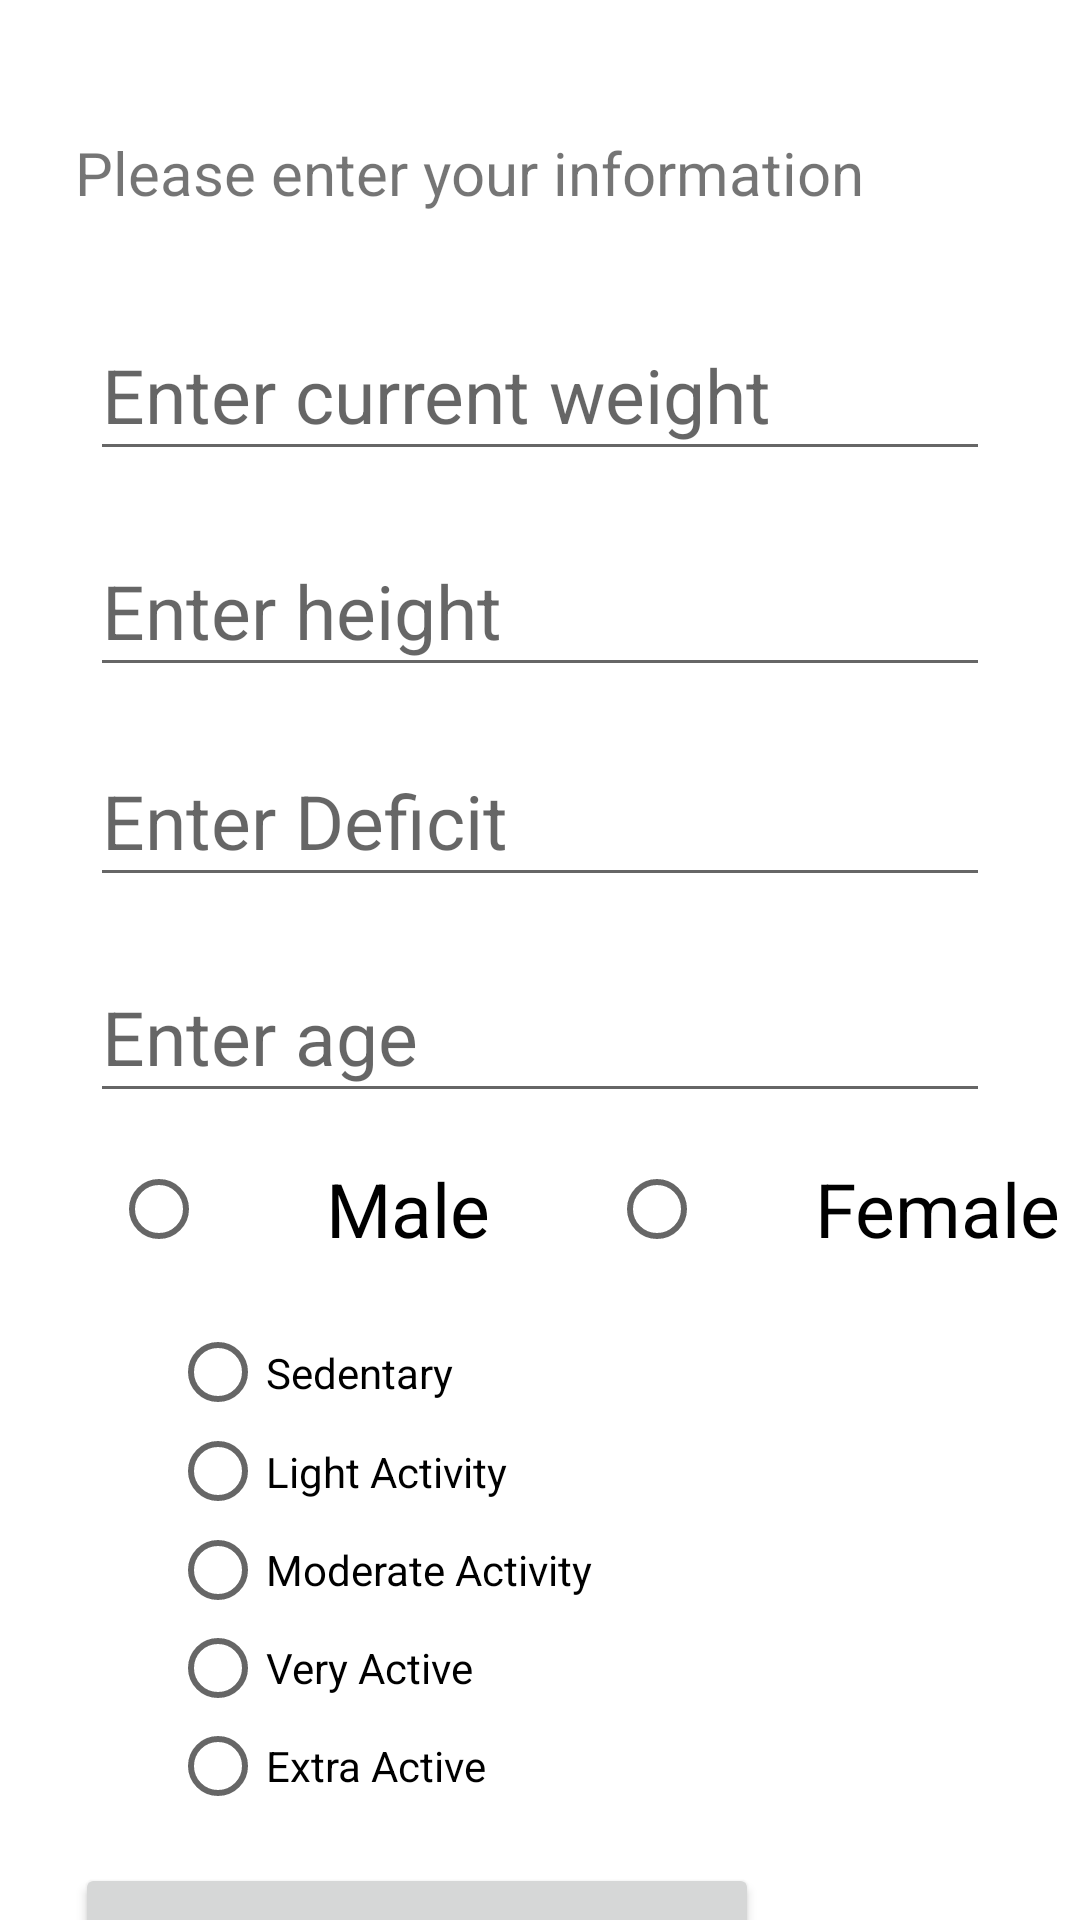

Android layout source for this screen:
<!-- AndroidManifest.xml: application theme Theme.HealthHelper -->
<!-- res/layout/startup_popup.xml -->
<?xml version="1.0" encoding="utf-8"?>
<androidx.constraintlayout.widget.ConstraintLayout xmlns:android="http://schemas.android.com/apk/res/android"
    xmlns:app="http://schemas.android.com/apk/res-auto"
    xmlns:tools="http://schemas.android.com/tools"
    android:layout_width="match_parent"
    android:layout_height="match_parent">

    <EditText
        android:id="@+id/editPopupHeight"
        android:layout_width="300dp"
        android:layout_height="54dp"
        android:layout_marginStart="25dp"
        android:layout_marginTop="18dp"
        android:layout_marginEnd="25dp"
        android:ems="10"
        android:hint="Enter height"
        android:inputType="number"
        android:textSize="25dp"
        app:layout_constraintEnd_toEndOf="parent"
        app:layout_constraintStart_toStartOf="parent"
        app:layout_constraintTop_toBottomOf="@+id/editPopupWeight" />

    <EditText
        android:id="@+id/editPopupDeficit"
        android:layout_width="300dp"
        android:layout_height="54dp"
        android:layout_marginStart="25dp"
        android:layout_marginTop="16dp"
        android:layout_marginEnd="25dp"
        android:ems="10"
        android:hint="Enter Deficit"
        android:inputType="number"
        android:textSize="25dp"
        app:layout_constraintEnd_toEndOf="parent"
        app:layout_constraintHorizontal_bias="0.491"
        app:layout_constraintStart_toStartOf="parent"
        app:layout_constraintTop_toBottomOf="@+id/editPopupHeight" />

    <TextView
        android:id="@+id/txt_enter_info"
        android:layout_width="wrap_content"
        android:layout_height="wrap_content"
        android:layout_marginTop="44dp"
        android:layout_marginEnd="72dp"
        android:text="Please enter your information"
        android:textSize="20dp"
        app:layout_constraintEnd_toEndOf="parent"
        app:layout_constraintTop_toTopOf="parent" />

    <EditText
        android:id="@+id/editPopupWeight"
        android:layout_width="300dp"
        android:layout_height="54dp"
        android:layout_marginStart="25dp"
        android:layout_marginTop="32dp"
        android:layout_marginEnd="25dp"
        android:ems="10"
        android:hint="Enter current weight"
        android:inputType="number"
        android:textSize="25dp"
        app:layout_constraintEnd_toEndOf="parent"
        app:layout_constraintStart_toStartOf="parent"
        app:layout_constraintTop_toBottomOf="@+id/txt_enter_info" />

    <EditText
        android:id="@+id/editPopupAge"
        android:layout_width="300dp"
        android:layout_height="54dp"
        android:layout_marginStart="25dp"
        android:layout_marginTop="18dp"
        android:layout_marginEnd="25dp"
        android:ems="10"
        android:hint="Enter age"
        android:inputType="number"
        android:textSize="25dp"
        app:layout_constraintEnd_toEndOf="parent"
        app:layout_constraintStart_toStartOf="parent"
        app:layout_constraintTop_toBottomOf="@+id/editPopupDeficit" />

    <RadioGroup
        android:id="@+id/popupGenderGroup"
        android:layout_width="349dp"
        android:layout_height="49dp"
        android:layout_marginStart="37dp"
        android:layout_marginTop="8dp"
        android:layout_marginEnd="30dp"
        android:orientation="horizontal"
        app:layout_constraintEnd_toEndOf="parent"
        app:layout_constraintHorizontal_bias="0.0"
        app:layout_constraintStart_toStartOf="parent"
        app:layout_constraintTop_toBottomOf="@+id/editPopupAge">

        <RadioButton
            android:id="@+id/popupMaleButton"
            android:layout_width="166dp"
            android:layout_height="wrap_content"
            android:text="Male"
            android:textAlignment="center"
            android:textSize="25dp" />

        <RadioButton
            android:id="@+id/popupFemaleButton"
            android:layout_width="187dp"
            android:layout_height="wrap_content"
            android:text="Female"
            android:textAlignment="center"
            android:textSize="25dp" />

    </RadioGroup>

    <RadioGroup
        android:id="@+id/popupActivityGroup"
        android:layout_width="246dp"
        android:layout_height="164dp"
        android:layout_marginStart="16dp"
        android:layout_marginTop="13dp"
        android:layout_marginEnd="17dp"
        android:orientation="vertical"
        app:layout_constraintEnd_toEndOf="parent"
        app:layout_constraintStart_toStartOf="parent"
        app:layout_constraintTop_toBottomOf="@+id/popupGenderGroup">

        <RadioButton
            android:id="@+id/popupSedentary"
            android:layout_width="match_parent"
            android:layout_height="wrap_content"
            android:layout_weight="1"
            android:text="Sedentary" />

        <RadioButton
            android:id="@+id/popupLightActivity"
            android:layout_width="match_parent"
            android:layout_height="wrap_content"
            android:layout_weight="1"
            android:text="Light Activity" />

        <RadioButton
            android:id="@+id/popupModerate"
            android:layout_width="match_parent"
            android:layout_height="wrap_content"
            android:layout_weight="1"
            android:text="Moderate Activity" />

        <RadioButton
            android:id="@+id/popupVeryActive"
            android:layout_width="match_parent"
            android:layout_height="wrap_content"
            android:layout_weight="1"
            android:text="Very Active" />

        <RadioButton
            android:id="@+id/popupExtraActive"
            android:layout_width="match_parent"
            android:layout_height="wrap_content"
            android:layout_weight="1"
            android:text="Extra Active" />
    </RadioGroup>

    <Button
        android:id="@+id/popupConfirm"
        android:layout_width="228dp"
        android:layout_height="56dp"
        android:layout_marginTop="16dp"
        android:layout_marginEnd="107dp"
        android:text="confirm"
        app:layout_constraintEnd_toEndOf="parent"
        app:layout_constraintTop_toBottomOf="@+id/popupActivityGroup" />
</androidx.constraintlayout.widget.ConstraintLayout>
<!-- resources referenced by this layout -->
<resources>
  <style name="Theme.HealthHelper" parent="Theme.MaterialComponents.DayNight.DarkActionBar">
          
          <item name="colorPrimary">@color/purple_500</item>
          <item name="colorPrimaryVariant">@color/purple_500</item>
          <item name="colorOnPrimary">@color/white</item>
          
          <item name="colorSecondary">@color/teal_200</item>
          <item name="colorSecondaryVariant">@color/teal_700</item>
          <item name="colorOnSecondary">@color/black</item>
          
          <item name="android:statusBarColor" tools:targetApi="l">?attr/colorPrimaryVariant</item>
          
      </style>
  <color name="purple_500">#00FBFF</color>
  <color name="white">#FFFFFFFF</color>
  <color name="teal_200">#FF03DAC5</color>
  <color name="teal_700">#FF018786</color>
  <color name="black">#FF000000</color>
</resources>
